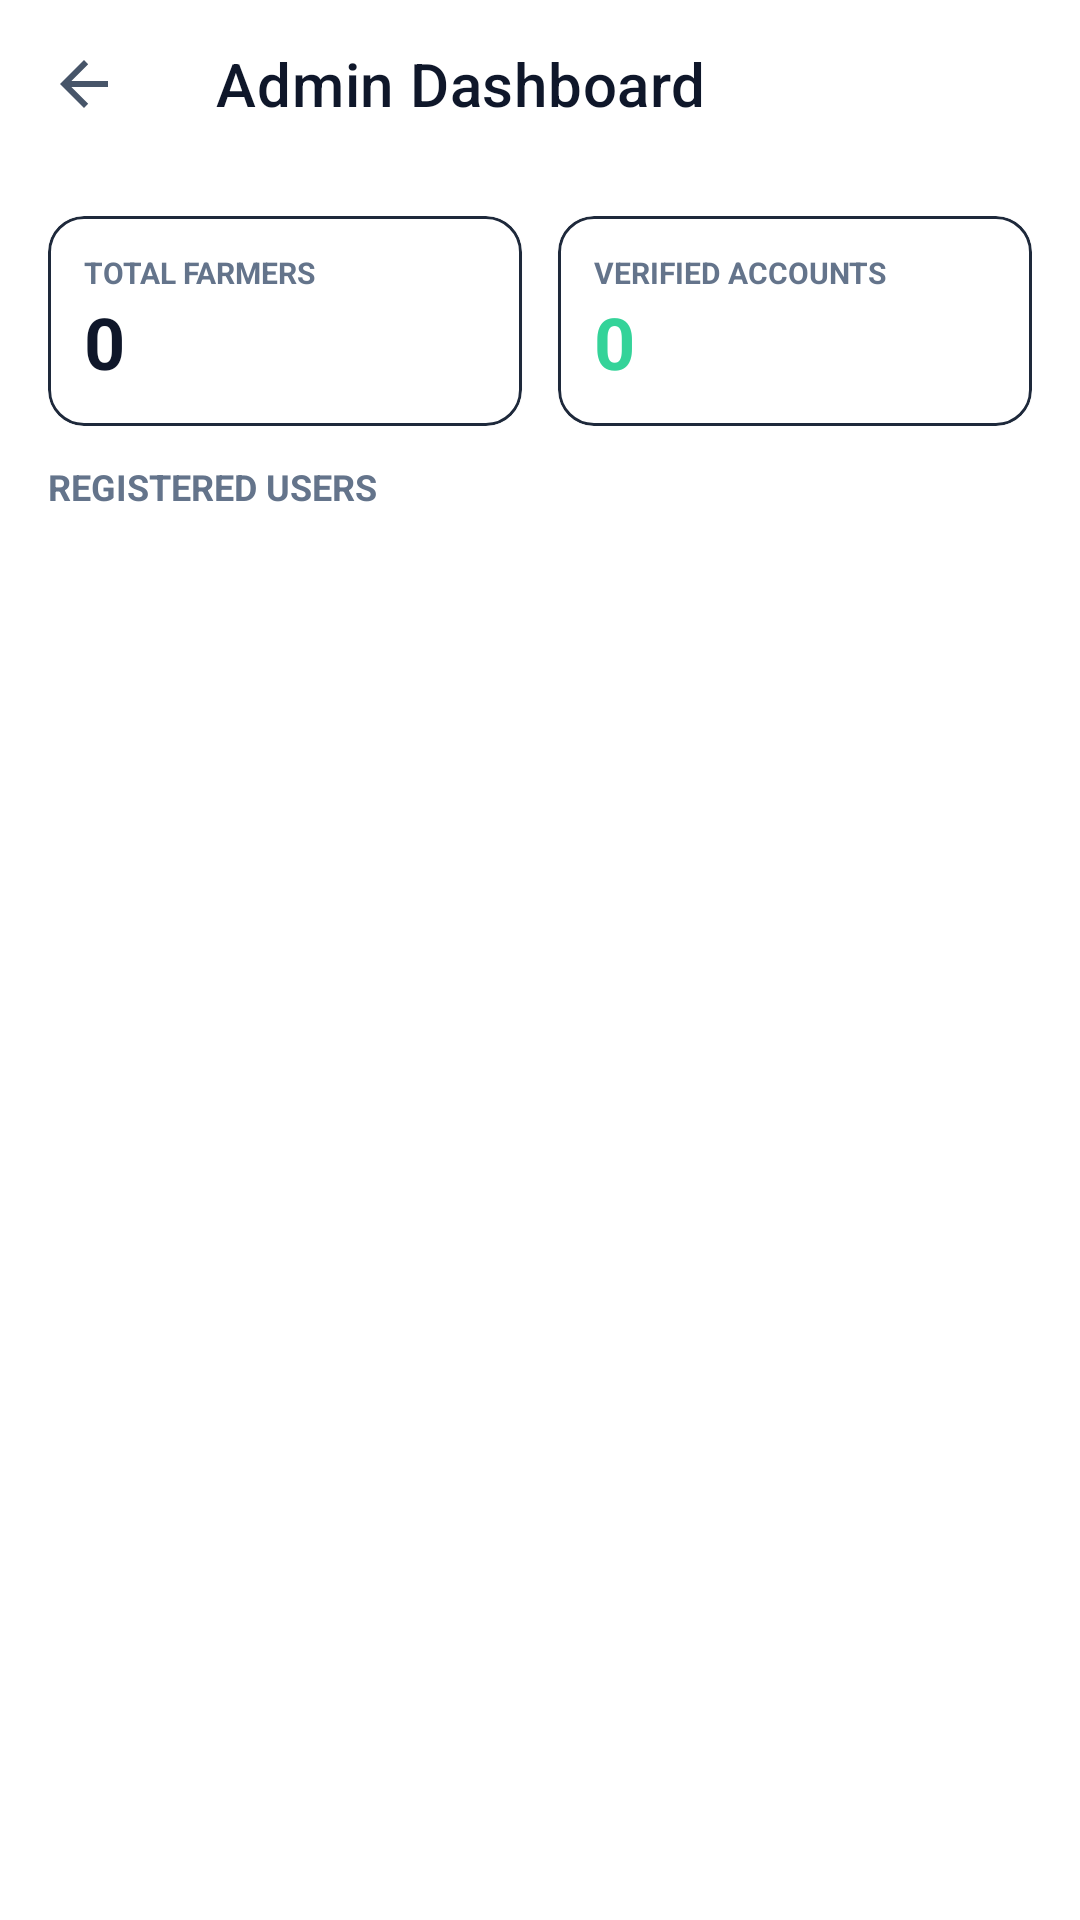

Produce the Android XML layout that renders to this screen, including the resource entries it uses.
<!-- AndroidManifest.xml: application theme AppTheme -->
<!-- res/layout/fragment_admin.xml -->
<?xml version="1.0" encoding="utf-8"?>
<androidx.constraintlayout.widget.ConstraintLayout xmlns:android="http://schemas.android.com/apk/res/android"
    xmlns:app="http://schemas.android.com/apk/res-auto"
    android:layout_width="match_parent"
    android:layout_height="match_parent"
    android:background="@color/colorSurface">

    <com.google.android.material.appbar.AppBarLayout
        android:id="@+id/appBarLayout"
        android:layout_width="match_parent"
        android:layout_height="wrap_content"
        android:background="@color/colorSurface"
        app:elevation="0dp"
        app:layout_constraintTop_toTopOf="parent">

        <androidx.appcompat.widget.Toolbar
            android:id="@+id/toolbar"
            android:layout_width="match_parent"
            android:layout_height="?attr/actionBarSize"
            app:title="Admin Dashboard"
            app:titleTextColor="@color/colorTextPrimary"
            app:navigationIcon="?attr/homeAsUpIndicator" />
    </com.google.android.material.appbar.AppBarLayout>

    <ScrollView
        android:layout_width="match_parent"
        android:layout_height="0dp"
        app:layout_constraintBottom_toBottomOf="parent"
        app:layout_constraintTop_toBottomOf="@id/appBarLayout">

        <LinearLayout
            android:layout_width="match_parent"
            android:layout_height="wrap_content"
            android:orientation="vertical"
            android:padding="16dp">

            
            <LinearLayout
                android:layout_width="match_parent"
                android:layout_height="wrap_content"
                android:orientation="horizontal"
                android:layout_marginBottom="12dp">
                
                <com.google.android.material.card.MaterialCardView
                    android:layout_width="0dp"
                    android:layout_weight="1"
                    android:layout_height="wrap_content"
                    android:layout_marginEnd="6dp"
                    app:cardBackgroundColor="@color/colorSurface"
                    app:cardCornerRadius="12dp"
                    app:strokeColor="#1e293b"
                    app:strokeWidth="1dp">
                    <LinearLayout
                        android:layout_width="match_parent"
                        android:layout_height="wrap_content"
                        android:orientation="vertical"
                        android:padding="12dp">
                        <TextView
                            android:layout_width="wrap_content"
                            android:layout_height="wrap_content"
                            android:text="TOTAL FARMERS"
                            android:textColor="@color/colorTextMuted"
                            android:textSize="10sp"
                            android:textStyle="bold" />
                        <TextView
                            android:id="@+id/tvTotalFarmers"
                            android:layout_width="wrap_content"
                            android:layout_height="wrap_content"
                            android:text="0"
                            android:textColor="@color/colorTextPrimary"
                            android:textSize="24sp"
                            android:textStyle="bold" />
                    </LinearLayout>
                </com.google.android.material.card.MaterialCardView>

                <com.google.android.material.card.MaterialCardView
                    android:layout_width="0dp"
                    android:layout_weight="1"
                    android:layout_height="wrap_content"
                    android:layout_marginStart="6dp"
                    app:cardBackgroundColor="@color/colorSurface"
                    app:cardCornerRadius="12dp"
                    app:strokeColor="#1e293b"
                    app:strokeWidth="1dp">
                    <LinearLayout
                        android:layout_width="match_parent"
                        android:layout_height="wrap_content"
                        android:orientation="vertical"
                        android:padding="12dp">
                        <TextView
                            android:layout_width="wrap_content"
                            android:layout_height="wrap_content"
                            android:text="VERIFIED ACCOUNTS"
                            android:textColor="@color/colorTextMuted"
                            android:textSize="10sp"
                            android:textStyle="bold" />
                        <TextView
                            android:id="@+id/tvVerifiedAccounts"
                            android:layout_width="wrap_content"
                            android:layout_height="wrap_content"
                            android:text="0"
                            android:textColor="#34d399"
                            android:textSize="24sp"
                            android:textStyle="bold" />
                    </LinearLayout>
                </com.google.android.material.card.MaterialCardView>
            </LinearLayout>

            <TextView
                android:layout_width="wrap_content"
                android:layout_height="wrap_content"
                android:text="REGISTERED USERS"
                android:textColor="@color/colorTextMuted"
                android:textSize="12sp"
                android:textStyle="bold"
                android:layout_marginBottom="8dp" />

            <androidx.recyclerview.widget.RecyclerView
                android:id="@+id/rvUsers"
                android:layout_width="match_parent"
                android:layout_height="wrap_content"
                android:nestedScrollingEnabled="false"
                app:layoutManager="androidx.recyclerview.widget.LinearLayoutManager" />

        </LinearLayout>
    </ScrollView>
</androidx.constraintlayout.widget.ConstraintLayout>
<!-- resources referenced by this layout -->
<resources>
  <color name="colorSurface">#FFFFFF</color>
  <color name="colorTextMuted">#64748B</color>
  <color name="colorTextPrimary">#0F172A</color>
  <style name="AppTheme" parent="Theme.MaterialComponents.DayNight.NoActionBar">
          <item name="colorPrimary">@color/colorPrimary</item>
          <item name="colorPrimaryDark">@color/colorPrimaryDark</item>
          <item name="colorAccent">@color/colorAccent</item>
          <item name="android:windowBackground">@color/colorBackground</item>
          <item name="android:statusBarColor">@color/colorBackground</item>
          <item name="android:navigationBarColor">@color/colorBottomNav</item>
          <item name="android:textColorPrimary">@color/colorTextPrimary</item>
          <item name="android:textColorSecondary">@color/colorTextSecondary</item>
          <item name="elevationOverlayEnabled">false</item>
      </style>
  <color name="colorPrimary">#059669</color>
  <color name="colorPrimaryDark">#047857</color>
  <color name="colorAccent">#10B981</color>
  <color name="colorBackground">#F8FAFC</color>
  <color name="colorBottomNav">#FFFFFF</color>
  <color name="colorTextSecondary">#475569</color>
</resources>
